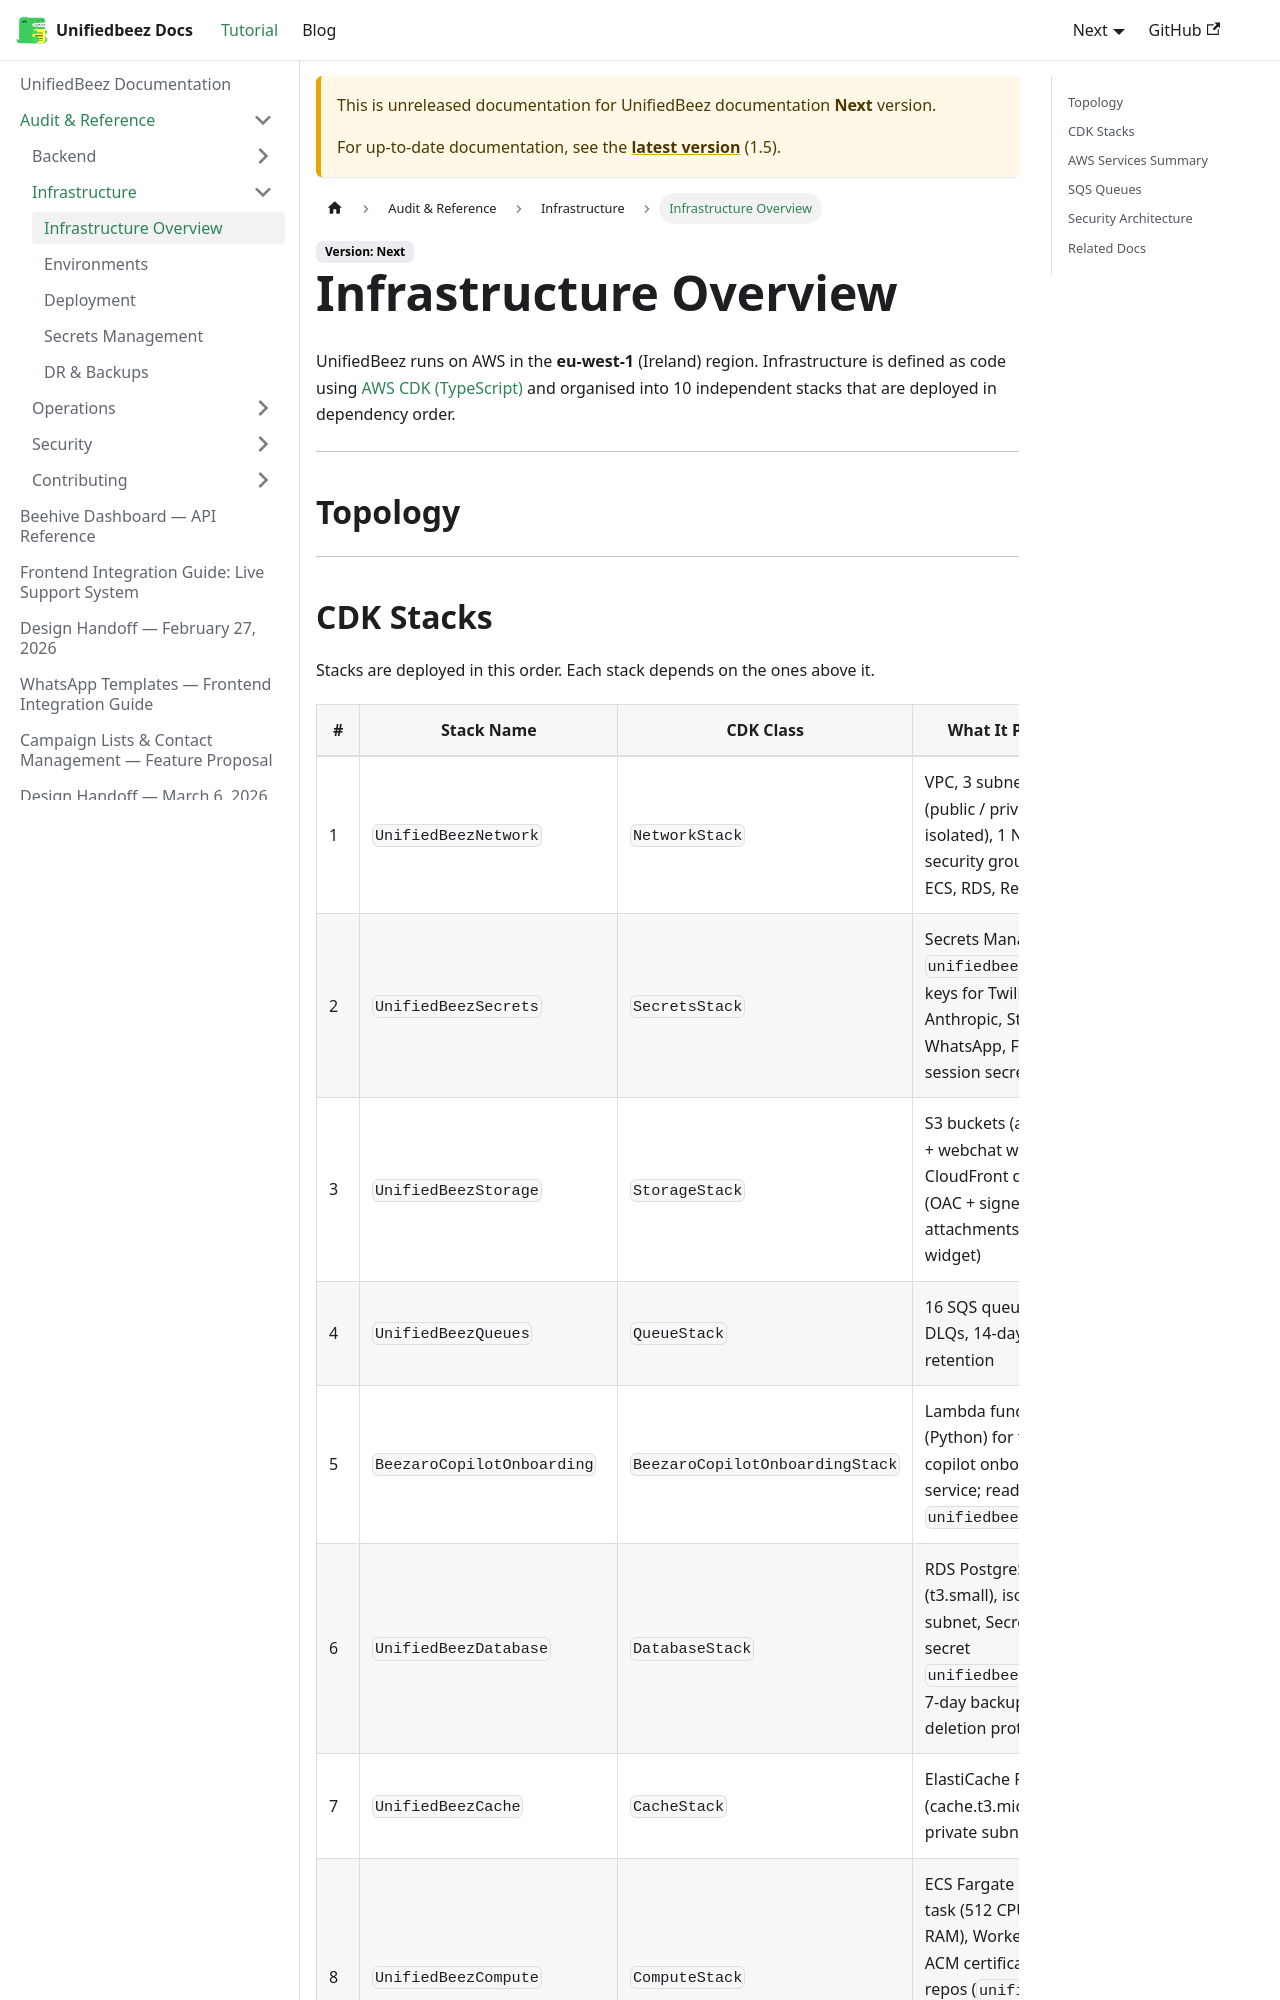

repository: UnifiedbeezTemp/backend-docs · page: docs/next/audit/infrastructure/overview/index.html · generator: docusaurus

---
sidebar_position: 1
---

# Infrastructure Overview

UnifiedBeez runs on AWS in the **eu-west-1** (Ireland) region. Infrastructure is defined as code using [AWS CDK (TypeScript)](https://github.com/UnifiedbeezTemp/unifiedbeez-infra) and organised into 10 independent stacks that are deployed in dependency order.

---

## Topology

```mermaid
graph TD
  Internet((Internet)) --> CF1[CloudFront\nAttachments CDN]
  Internet --> CF2[CloudFront\nWebchat Widget CDN]
  Internet --> ALB[Application Load Balancer\nport 443]

  CF1 --> S3A["S3\nunifiedbeez-attachments"]
  CF2 --> S3W["S3\nunifiedbeez-webchat-widget"]

  ALB --> ECS_API["ECS Fargate\nAPI Service\n(NestJS, port 3000)"]
  ALB --> ECS_W["ECS Fargate\nWorker Service\n(NestJS workers)"]

  ECS_API --> RDS["RDS PostgreSQL 17.6\nt3.small • isolated subnet"]
  ECS_API --> Redis["ElastiCache Redis 7.0\ncache.t3.micro • private subnet"]
  ECS_API --> SQS["SQS\n16 queues + 16 DLQs"]
  ECS_API --> S3A
  ECS_API --> SES["SES\neu-north-1"]
  ECS_API --> Textract["Textract"]
  ECS_API --> Lambda["Lambda\nBeezaro Copilot Onboarding\n(Python AI service)"]

  ECS_W --> RDS
  ECS_W --> Redis
  ECS_W --> SQS
  ECS_W --> S3A
  ECS_W --> Textract

  CloudWatch["CloudWatch\nMetrics + Alarms"] --> SNS["SNS → Email Alerts"]

  subgraph VPC [VPC — 2 AZs — eu-west-1]
    subgraph public [Public subnets]
      ALB
    end
    subgraph private [Private subnets — egress via NAT]
      ECS_API
      ECS_W
      Redis
    end
    subgraph isolated [Isolated subnets — no internet]
      RDS
    end
  end
```

---
